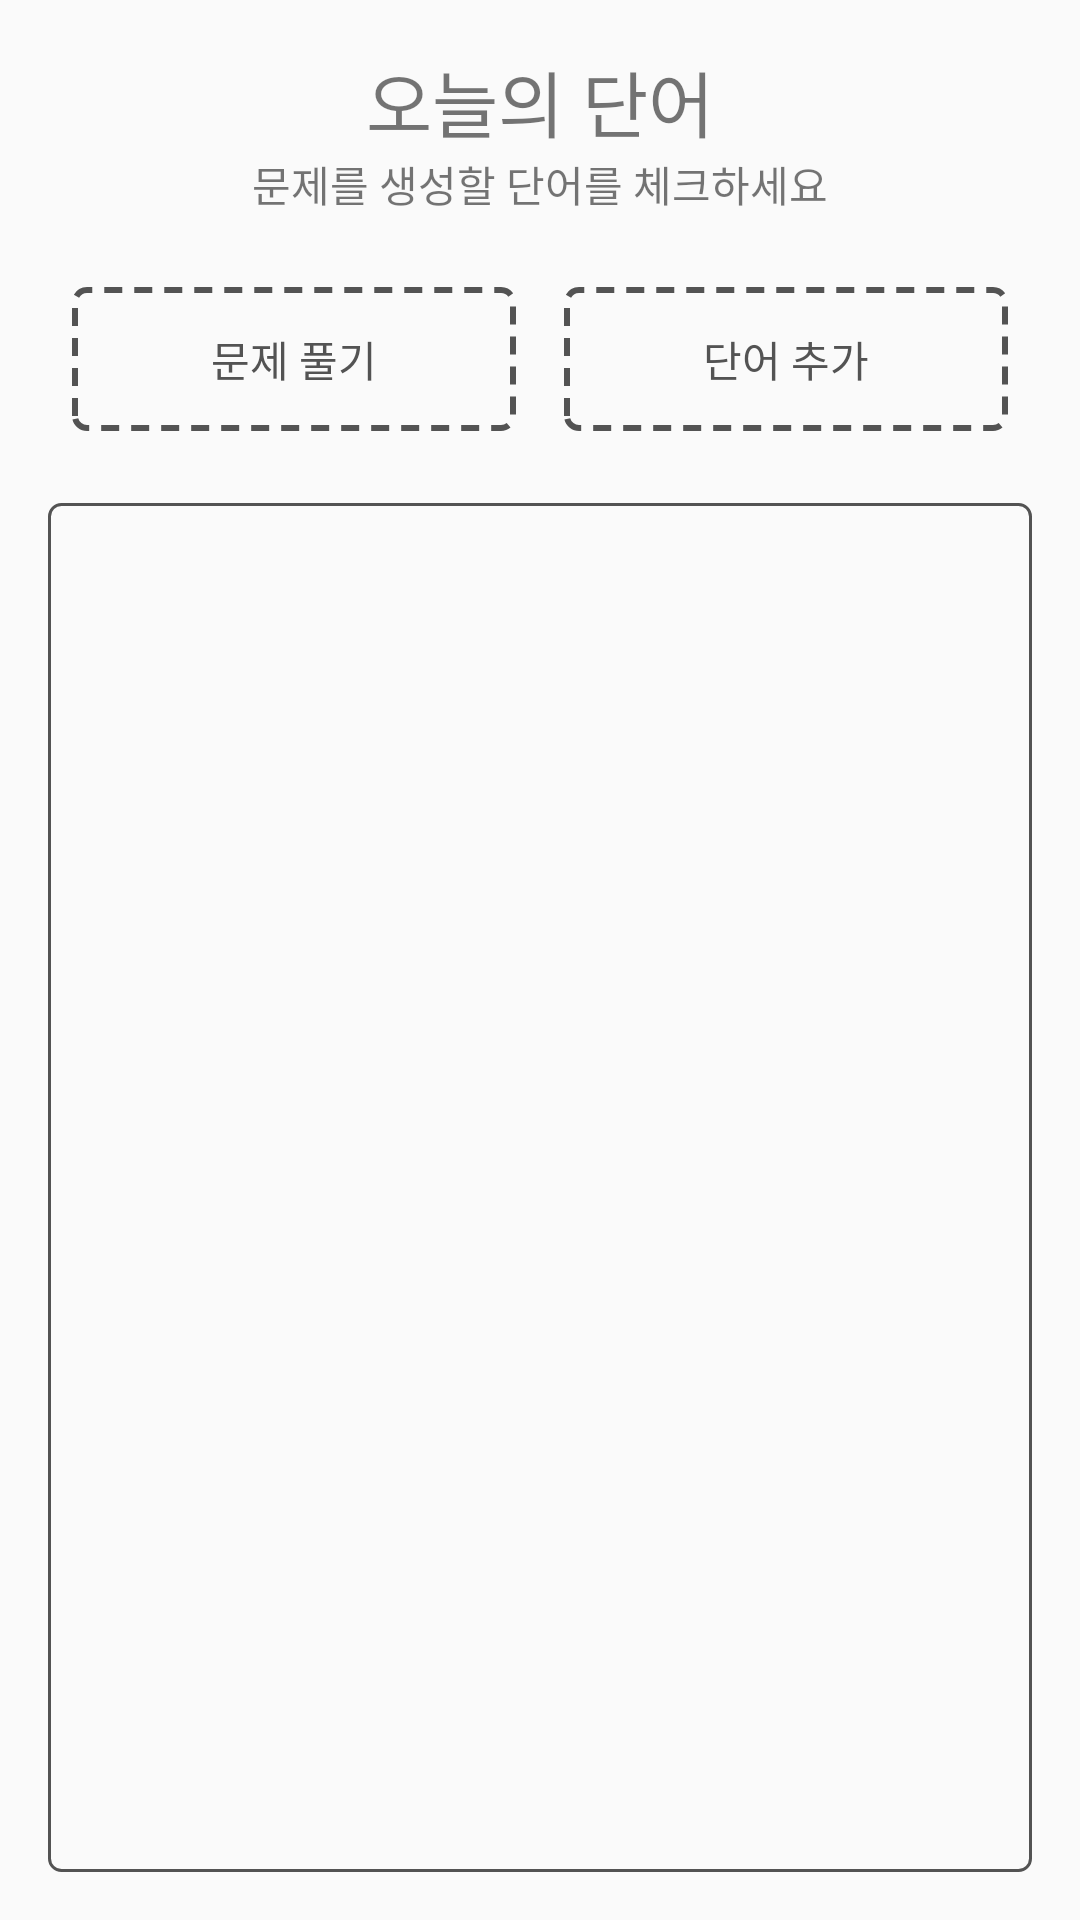

Write the Android layout XML for this screen, with the resource values it uses.
<!-- AndroidManifest.xml: application theme AppTheme -->
<!-- res/layout/page_2_word.xml -->
<?xml version="1.0" encoding="utf-8"?>
<LinearLayout xmlns:android="http://schemas.android.com/apk/res/android"
    xmlns:app="http://schemas.android.com/apk/res-auto"
    android:layout_width="match_parent"
    android:layout_height="match_parent"
    android:gravity="center_horizontal"
    android:orientation="vertical">

    <LinearLayout
        android:layout_width="match_parent"
        android:layout_height="wrap_content"
        android:orientation="vertical">

        <TextView
            android:id="@+id/textView"
            android:layout_width="match_parent"
            android:layout_height="wrap_content"
            android:layout_marginLeft="16dp"
            android:layout_marginRight="16dp"
            android:layout_marginTop="16dp"
            android:gravity="center"
            android:text="오늘의 단어"
            android:textSize="24sp" />

        <TextView
            android:id="@+id/textView2"
            android:layout_width="match_parent"
            android:layout_height="wrap_content"
            android:layout_marginBottom="16dp"
            android:layout_marginLeft="16dp"
            android:layout_marginRight="16dp"
            android:gravity="center"
            android:text="문제를 생성할 단어를 체크하세요" />
    </LinearLayout>

    <LinearLayout
        android:layout_width="match_parent"
        android:layout_height="wrap_content"
        android:layout_gravity="center_vertical"
        android:layout_marginBottom="16dp"
        android:layout_marginLeft="16dp"
        android:layout_marginRight="16dp"
        android:foregroundGravity="center_vertical"
        android:gravity="center_vertical"
        android:orientation="horizontal">

        <Button
            android:id="@+id/btnCreateQuiz"
            android:layout_width="wrap_content"
            android:layout_height="wrap_content"
            android:layout_margin="8dp"
            android:layout_weight="1"
            android:background="@drawable/button_state"
            android:text="문제 풀기"
            android:textColor="@color/colorPrimaryDark" />

        <Button
            android:id="@+id/btnAddWord"
            android:layout_width="wrap_content"
            android:layout_height="wrap_content"
            android:layout_margin="8dp"
            android:layout_weight="1"
            android:background="@drawable/button_state"
            android:text="단어 추가"
            android:textColor="@color/colorPrimaryDark" />
    </LinearLayout>

    <LinearLayout
        android:layout_width="match_parent"
        android:layout_height="match_parent"
        android:layout_marginBottom="16dp"
        android:layout_marginLeft="16dp"
        android:layout_marginRight="16dp"
        android:background="@drawable/bg_round_rect_trans_darkstroke"
        android:orientation="vertical">

        <android.support.v7.widget.RecyclerView
            android:id="@+id/rvToday"
            android:layout_width="match_parent"
            android:layout_height="match_parent"
            android:layout_margin="8dp" />
    </LinearLayout>

</LinearLayout>
<!-- resources referenced by this layout -->
<resources>
  <color name="colorPrimaryDark">#535353</color>
  <!-- drawable bg_round_rect_trans_darkstroke (drawable) -->
  <?xml version="1.0" encoding="utf-8"?>
  <shape xmlns:android="http://schemas.android.com/apk/res/android"
         android:dither="true"
         android:shape="rectangle">
  
      <corners android:radius="4dp"/>
      <solid android:color="#00000000"/>
      <stroke android:width="1dp" android:color="@color/colorPrimaryDark"/>
  
  </shape>
  <!-- drawable button_state (drawable) -->
  <?xml version="1.0" encoding="utf-8"?>
  <selector xmlns:android="http://schemas.android.com/apk/res/android">
      
      <item android:state_pressed="true"
          android:drawable="@drawable/bg_round_with_dash"
          />
      
      <item android:state_pressed="false"
          android:drawable="@drawable/bg_round_with_dash_normal"
          />
  </selector>
  <style name="AppTheme" parent="Theme.AppCompat.Light.NoActionBar">
          
          <item name="colorPrimary">@color/colorPrimary</item>
          <item name="colorPrimaryDark">@color/colorPrimaryDark</item>
          <item name="colorAccent">@color/colorAccent</item>
      </style>
  <!-- drawable bg_round_with_dash (drawable) -->
  <?xml version="1.0" encoding="utf-8"?>
  <shape xmlns:android="http://schemas.android.com/apk/res/android"
      android:dither="true"
      android:shape="rectangle">
      <corners android:radius="4dp"/>
      <solid android:color="#00000000"/>
      <stroke android:width="2dp"
          android:color="@android:color/white"
          android:dashWidth="6dp"
          android:dashGap="4dp"/>
  
  </shape>
  <!-- drawable bg_round_with_dash_normal (drawable) -->
  <?xml version="1.0" encoding="utf-8"?>
  <shape xmlns:android="http://schemas.android.com/apk/res/android"
      android:dither="true"
      android:shape="rectangle">
      <corners android:radius="4dp"/>
      <solid android:color="#00000000"/>
      <stroke android:width="2dp"
          android:color="@color/colorPrimaryDark"
          android:dashWidth="6dp"
          android:dashGap="4dp"/>
  
  </shape>
  <color name="colorPrimary">#c0c0c0</color>
  <color name="colorAccent">#ffa940</color>
</resources>
